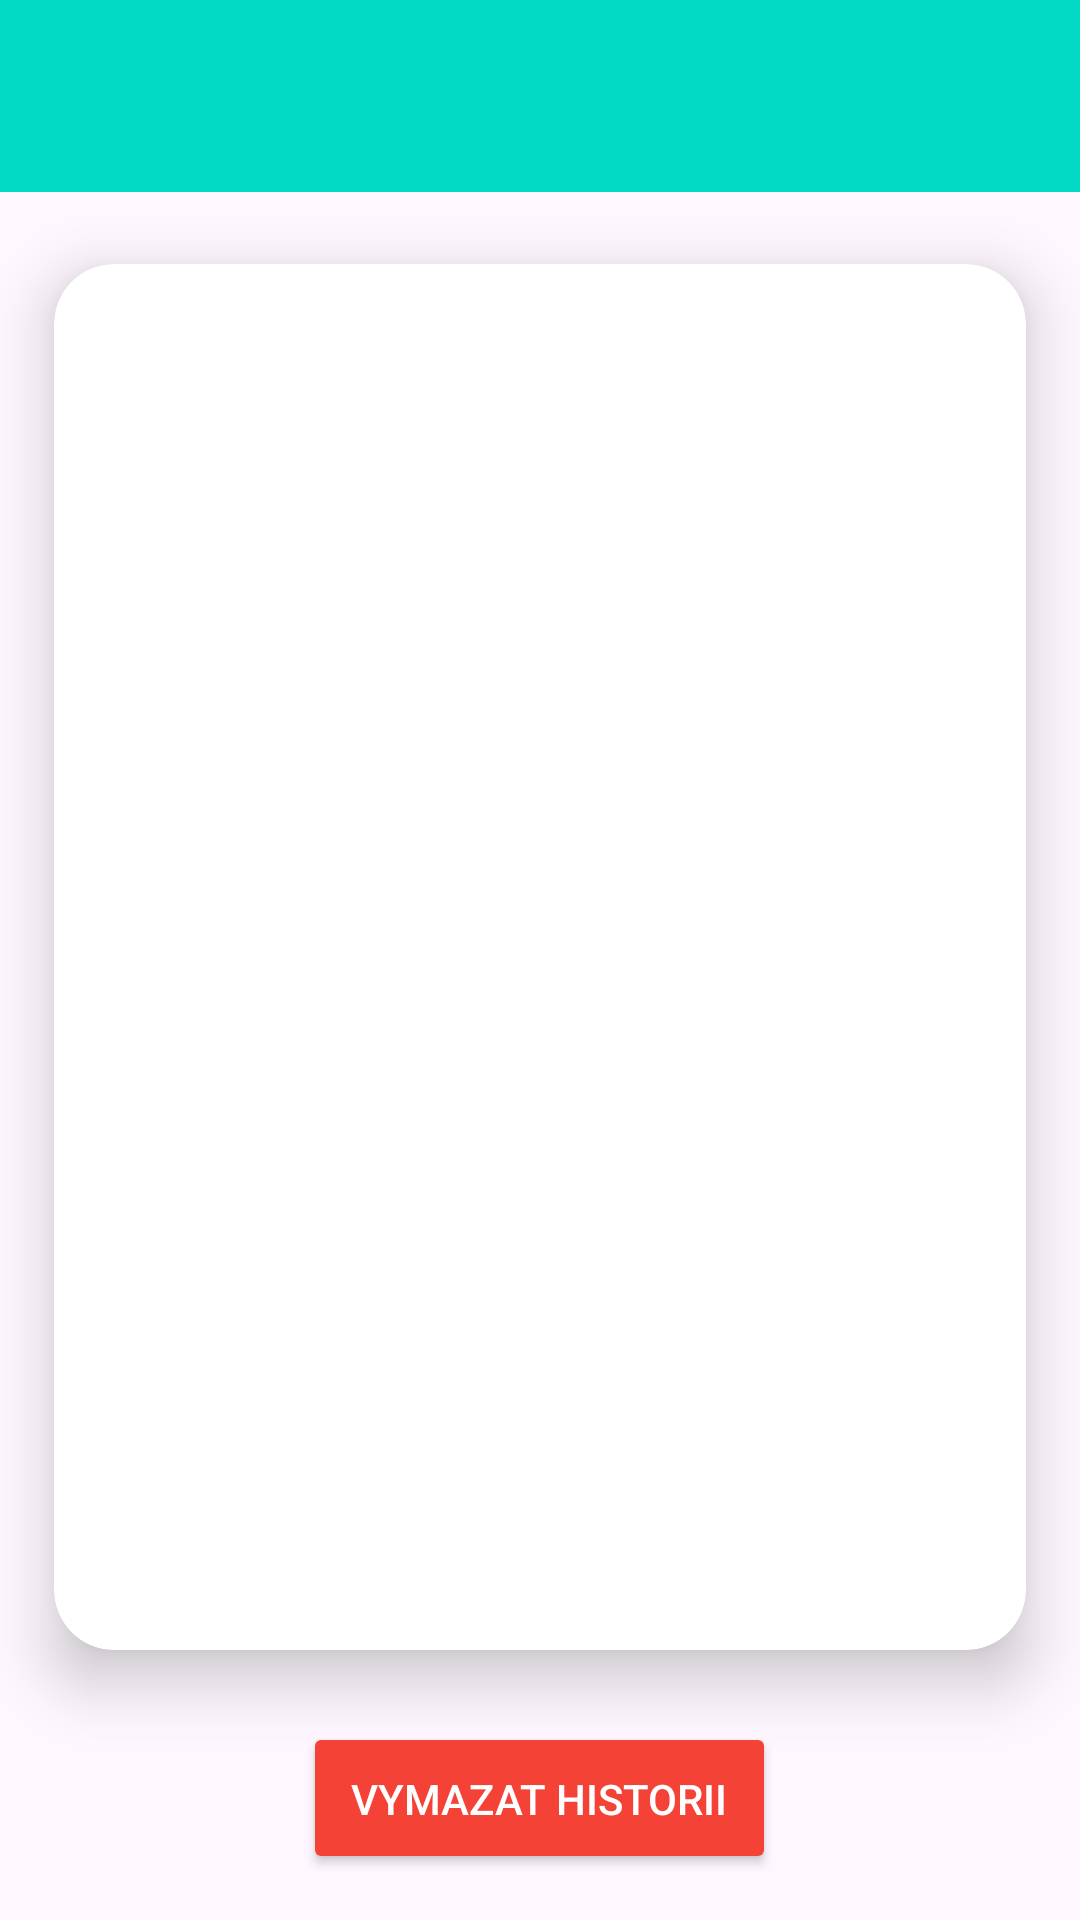

This screen was rendered from an Android layout file. Write that file and the resources it references.
<!-- AndroidManifest.xml: application theme Theme.MyApplication -->
<!-- res/layout/activity_history.xml -->
<?xml version="1.0" encoding="utf-8"?>
<androidx.constraintlayout.widget.ConstraintLayout xmlns:android="http://schemas.android.com/apk/res/android"
    xmlns:app="http://schemas.android.com/apk/res-auto"
    xmlns:tools="http://schemas.android.com/tools"
    android:layout_width="match_parent"
    android:layout_height="match_parent"
    tools:context=".HistoryActivity">

    <LinearLayout
        android:id="@+id/linearLayout"
        android:layout_width="match_parent"
        android:layout_height="match_parent"
        android:orientation="vertical"
        app:layout_constraintBottom_toBottomOf="parent"
        app:layout_constraintEnd_toEndOf="parent"
        app:layout_constraintStart_toStartOf="parent"
        app:layout_constraintTop_toTopOf="parent">

        <androidx.appcompat.widget.Toolbar
            android:id="@+id/toolBarMenu"
            android:layout_width="match_parent"
            android:layout_height="wrap_content"
            android:background="#03DAC6"
            android:minHeight="?attr/actionBarSize"
            android:theme="?attr/actionBarTheme" />

        <androidx.cardview.widget.CardView
            android:layout_width="match_parent"
            android:layout_height="0dp"
            android:layout_weight="1.0"
            app:cardCornerRadius="20dp"
            app:cardElevation="12dp"
            app:cardUseCompatPadding="true"
            app:contentPadding="1dp">

            <ListView
                android:id="@+id/listViewHistory"
                android:layout_width="match_parent"
                android:layout_height="match_parent" />
        </androidx.cardview.widget.CardView>

        <Button
            android:id="@+id/btnClearHistory"
            android:layout_width="wrap_content"
            android:layout_height="0dp"
            android:layout_marginLeft="15dp"
            android:layout_marginRight="15dp"
            android:layout_marginBottom="15dp"
            android:layout_weight="0.1"
            android:textColor="#FFFFFF"
            android:backgroundTint="#F44336"
            android:text="Vymazat historii"
            android:layout_gravity="center"
            android:padding="16dp"/>

    </LinearLayout>

</androidx.constraintlayout.widget.ConstraintLayout>
<!-- resources referenced by this layout -->
<resources>
  <style name="Theme.MyApplication" parent="Base.Theme.MyApplication">
          <item name="android:statusBarColor">@color/design_default_color_secondary</item>
      </style>
  <style name="Base.Theme.MyApplication" parent="Theme.Material3.DayNight.NoActionBar">
          
          
      </style>
</resources>
